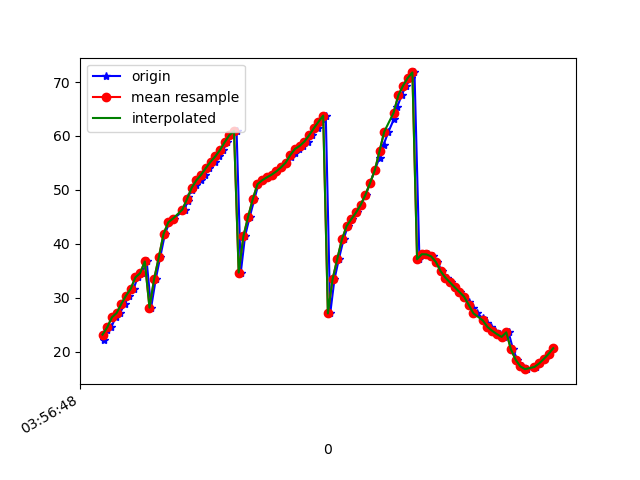

Source data for this figure (header and first rows):
1618545408427, 1241084546798032, 22.201757, -9.89381, 64.84988
1618545408439, 1241084566028802, 24.09, -10.43, 66.58
1618545408457, 1241084585259572, 24.51, -10.87, 67.51
1618545408476, 1241084604490342, 26.36, -11.07, 69.47
1618545408494, 1241084623721112, 27.15, -11.3, 70.61
1618545408515, 1241084642951882, 28.84, -11.22, 72.25
1618545408531, 1241084662182652, 30.38, -11.11, 73.65
1618545408552, 1241084681413422, 31.64, -10.9, 74.77
1618545408570, 1241084700644192, 33.77, -10.7, 76.59
1618545408589, 1241084719874962, 34.54, -10.42, 77.48
1618545408608, 1241084739105732, 36.71, -10, 79.27
1618545408627, 1241084758336502, 28.14, -7.554, 68.18
1618545408647, 1241084777697021, 33.51, -8.46, 74.89
1618545408666, 1241084796927791, 37.57, -8.297, 79.38
1618545408686, 1241084816158561, 41.83, -7.228, 83.73
1618545408705, 1241084835389331, 43.97, -6.502, 85.3
1618545408723, 1241084854620101, 44.67, -5.719, 85.62
1618545408770, 1241084873850871, 46.33, -4.719, 86.97
1618545408782, 1241084893081641, 47.95, -3.53, 87.87
1618545408783, 1241084912312411, 48.65, -2.591, 87.81
1618545408800, 1241084931543181, 49.95, -1.353, 88.53
1618545408818, 1241084950773951, 50.86, -0.1063, 88.91
1618545408839, 1241084970004721, 51.79, 1.115, 89.48
1618545408855, 1241084989235491, 52.81, 2.278, 90.09
1618545408875, 1241085008466261, 54.03, 3.317, 90.81
1618545408898, 1241085027697031, 55.2, 4.236, 91.5
1618545408914, 1241085046927801, 56.19, 5.147, 91.96
1618545408933, 1241085066158571, 57.36, 6.096, 92.25
1618545408951, 1241085085389341, 58.81, 6.918, 92.46
1618545408973, 1241085104620111, 60.12, 7.511, 92.68
1618545408991, 1241085123850881, 60.93, 7.884, 92.94
1618545409009, 1241085143081651, 34.65, -5.599, 89.7
1618545409027, 1241085162312421, 41.37, 0.3997, 92.01
1618545409047, 1241085181543191, 44.98, 3.359, 92.96
1618545409067, 1241085200773961, 48.27, 5.764, 93.52
1618545409084, 1241085220004731, 51.04, 7.58, 93.83
1618545409104, 1241085239235501, 51.77, 7.196, 93.93
1618545409122, 1241085258466271, 52.31, 6.753, 93.99
1618545409141, 1241085277697041, 52.81, 6.304, 93.91
1618545409161, 1241085296927811, 53.41, 5.9, 93.7
1618545409180, 1241085316158581, 54.16, 5.586, 93.35
1618545409200, 1241085335389351, 55.04, 5.374, 92.9
1618545409221, 1241085354620121, 56, 5.301, 92.38
1618545409238, 1241085373850891, 56.92, 5.385, 91.85
1618545409256, 1241085393081661, 57.59, 5.63, 91.35
1618545409275, 1241085412312431, 58.15, 6.069, 90.75
1618545409295, 1241085431543201, 58.96, 6.743, 90.05
1618545409313, 1241085450773971, 60.1, 7.648, 89.39
1618545409337, 1241085470004741, 61.42, 8.76, 88.88
1618545409350, 1241085489235511, 62.63, 10.11, 88.57
1618545409371, 1241085508466281, 63.78, 11.69, 88.27
1618545409390, 1241085527697051, 27.07, -4.279, 89.69
1618545409408, 1241085546927821, 33.4, 5.857, 89.21
1618545409427, 1241085566158591, 37.2, 12.03, 88.38
1618545409447, 1241085585389361, 40.83, 17.89, 87.07
1618545409465, 1241085604620131, 43.29, 22.03, 85.81
1618545409484, 1241085623850901, 44.57, 24.54, 85.12
1618545409503, 1241085643081671, 45.8, 27.18, 84.26
1618545409522, 1241085662312441, 47.25, 29.85, 83.02
1618545409541, 1241085681543211, 49.09, 32.45, 81.29
1618545409560, 1241085700773981, 51.29, 34.92, 79.09
... 40 more rows
